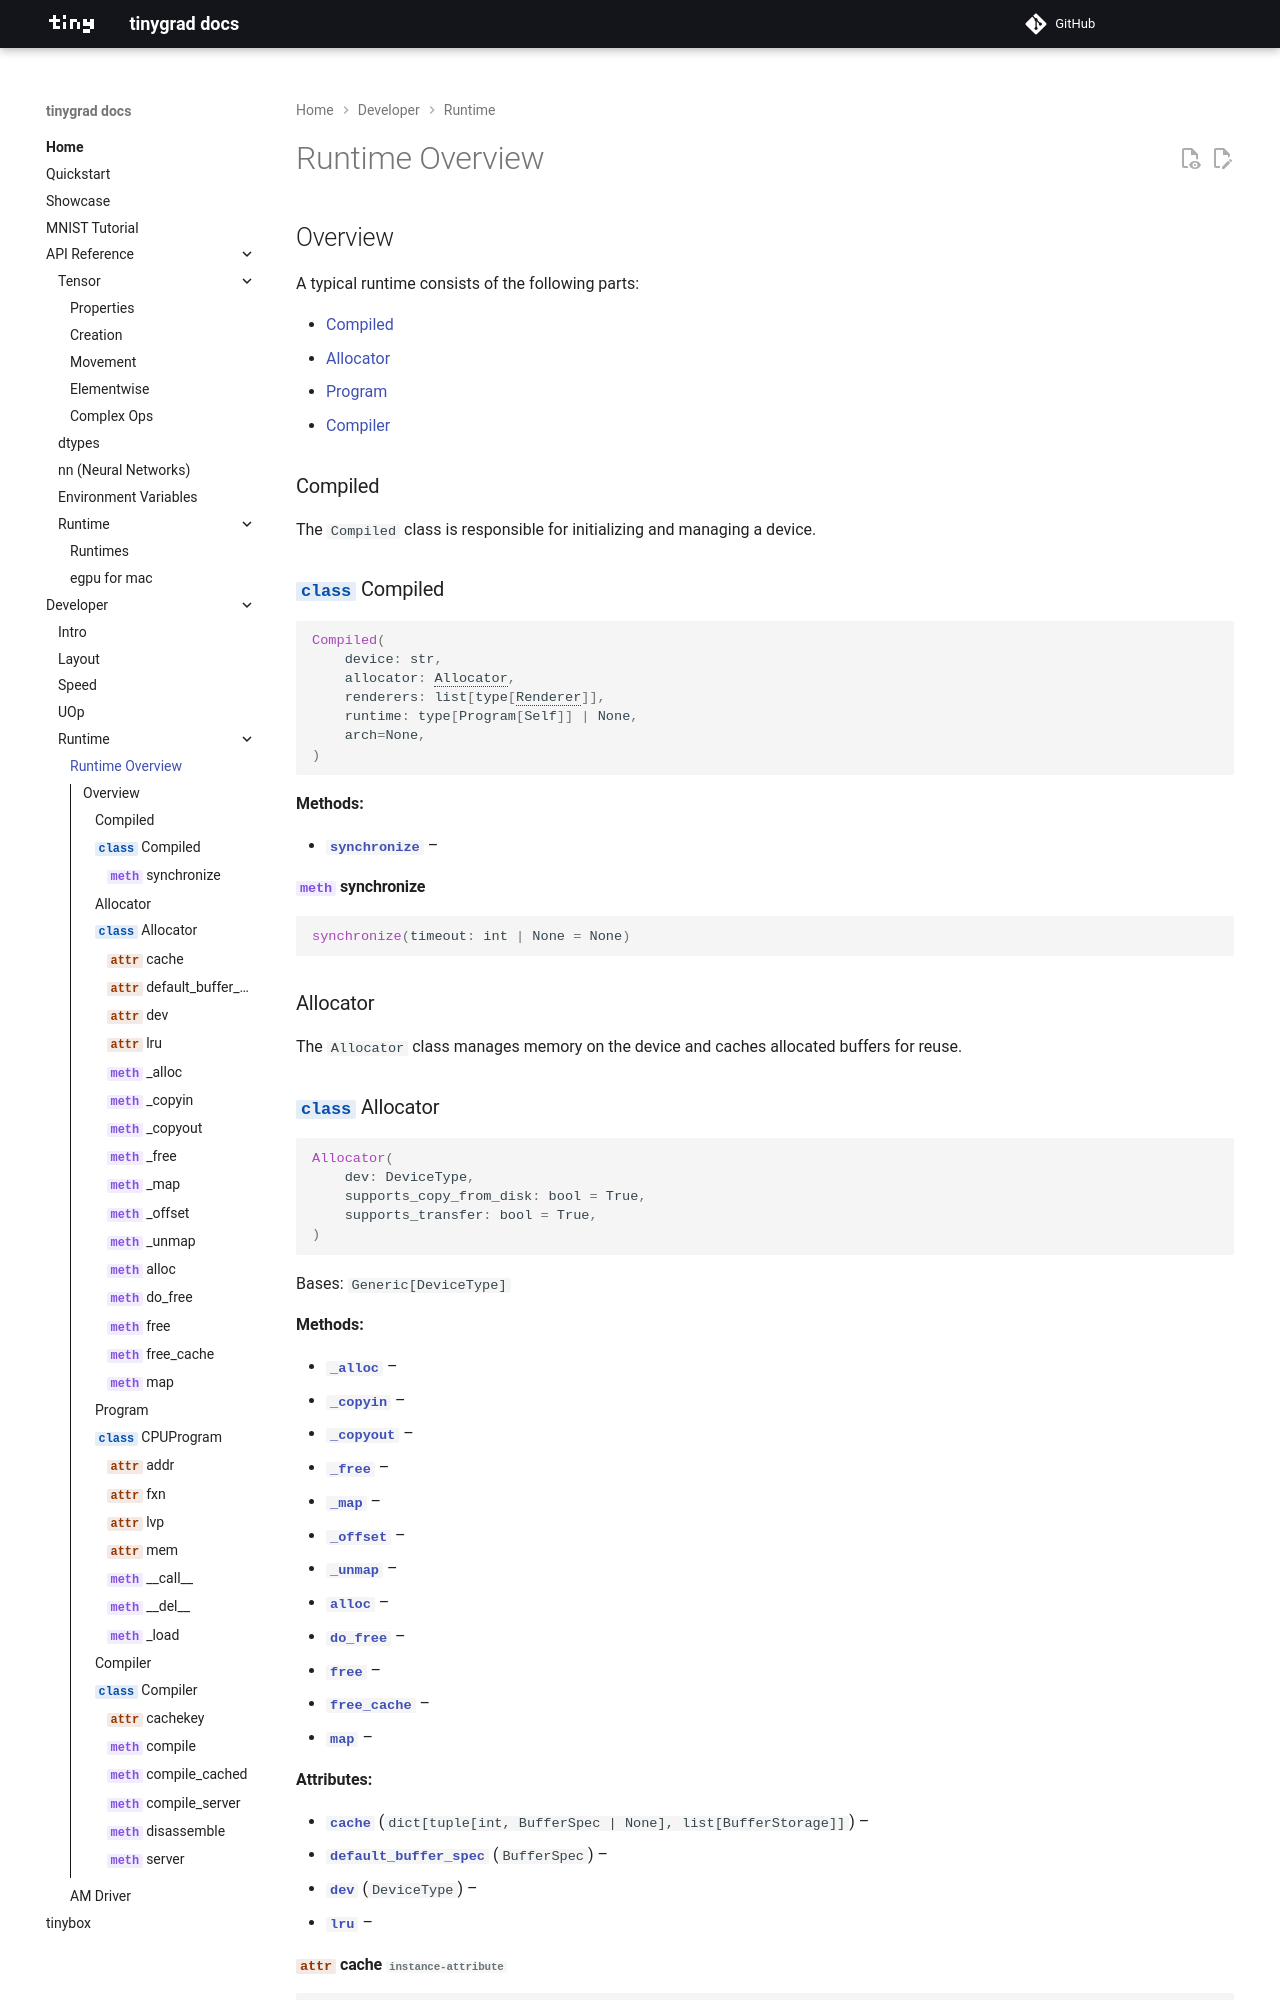

repository: acrusedev/tinygrad · page: developer/runtime/index.html · generator: mkdocs

# Runtime Overview

## Overview

A typical runtime consists of the following parts:

- [Compiled](#compiled)
- [Allocator](#allocator)
- [Program](#program)
- [Compiler](#compiler)

### Compiled

The `Compiled` class is responsible for initializing and managing a device.
